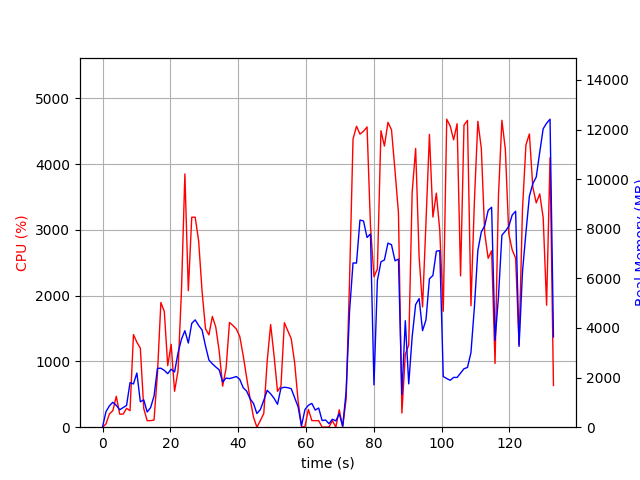

The data file committed next to this chart (first rows):
elapsed_time, nproc, cpu, mem_real, mem_virtual
6.031990051269531e-05, 1, 0.0, 10.79, 3187
1.011, 4, 49.4, 625.3, 2333
2.024, 4, 200.9, 861.5, 2487
3.035, 6, 251.1, 1005, 3624
4.051, 4, 469.6, 882.5, 2939
5.066, 3, 198.6, 703.3, 2405
6.078, 3, 198.8, 793.3, 2512
7.089, 3, 286.9, 879.1, 2628
8.1, 6, 251.0, 1794, 5299
9.116, 5, 1408, 1745, 4625
10.13, 6, 1291, 2185, 5452
11.15, 3, 1201, 1025, 3163
12.16, 3, 282.7, 1103, 3335
13.16, 2, 99.2, 612.6, 2029
14.17, 2, 100.0, 790.3, 2297
15.18, 3, 109.1, 1252, 3272
16.19, 4, 807.4, 2372, 5210
17.2, 4, 1896, 2378, 5027
18.21, 4, 1759, 2292, 5203
19.22, 4, 935.9, 2158, 5427
20.23, 4, 1260, 2336, 5884
21.24, 4, 545.9, 2228, 6024
22.25, 5, 854.2, 2988, 7614
23.27, 6, 2062, 3546, 8624
24.28, 6, 3850, 3891, 8791
25.3, 5, 2076, 3394, 8180
26.31, 5, 3192, 4186, 8385
27.33, 5, 3192, 4328, 8585
28.34, 5, 2833, 4101, 8710
29.35, 5, 2068, 3919, 8928
30.36, 4, 1496, 3276, 8192
31.37, 3, 1403, 2712, 6467
32.38, 3, 1682, 2556, 6284
33.39, 3, 1523, 2428, 6378
34.4, 3, 1157, 2312, 6456
35.42, 3, 623.4, 1825, 6595
36.43, 2, 893.3, 1980, 3936
37.44, 2, 1592, 1960, 3936
38.45, 2, 1547, 1999, 3952
39.46, 2, 1492, 2044, 4026
40.47, 2, 1380, 1927, 4026
41.48, 2, 1089, 1594, 4046
42.49, 2, 756.1, 1458, 4070
43.5, 2, 437.0, 1151, 4121
44.52, 2, 153.1, 958.2, 4165
45.53, 2, 0.0, 550.4, 2291
46.54, 2, 100.8, 710.8, 2471
47.55, 2, 207.5, 1087, 2824
48.56, 2, 1009, 1488, 3358
49.58, 2, 1560, 1345, 2878
50.59, 2, 1085, 1166, 3018
51.6, 2, 544.5, 924.2, 3136
52.61, 2, 620.3, 1576, 3265
53.63, 2, 1588, 1612, 3335
54.64, 2, 1464, 1593, 3349
55.65, 2, 1344, 1552, 3361
56.66, 2, 980.6, 1187, 3361
57.67, 2, 401.2, 822, 3375
58.68, 2, 3.0, 59.19, 169.8
59.7, 4, 11.9, 709.2, 2328
... 72 more rows
